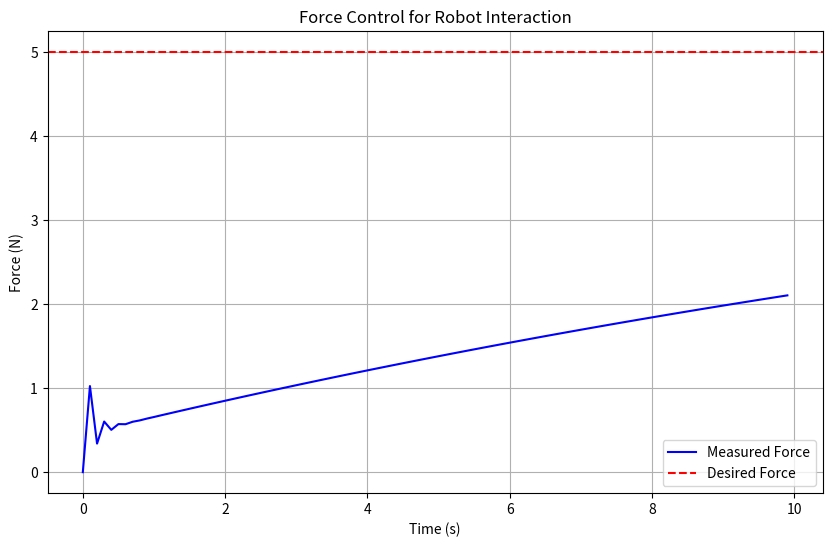

Write the Python code that produced this figure.
import numpy as np
import matplotlib.pyplot as plt
 
# 1. Define the robot and force control system
class ForceControlSystem:
    def __init__(self, desired_force=5.0, max_force=10.0, kp=0.1, ki=0.05, kd=0.01):
        """
        Initialize the force control system.
        :param desired_force: The desired force to apply (in Newtons).
        :param max_force: The maximum allowable force.
        :param kp, ki, kd: PID controller gains.
        """
        self.desired_force = desired_force
        self.max_force = max_force
        self.kp = kp  # Proportional gain
        self.ki = ki  # Integral gain
        self.kd = kd  # Derivative gain
        self.prev_error = 0
        self.integral = 0
 
    def compute_control(self, measured_force, dt):
        """
        Compute the control signal using a PID controller.
        :param measured_force: The measured force (in Newtons).
        :param dt: The time step for the control loop.
        :return: The control force to be applied.
        """
        error = self.desired_force - measured_force
        self.integral += error * dt
        derivative = (error - self.prev_error) / dt
 
        # PID control
        control_force = self.kp * error + self.ki * self.integral + self.kd * derivative
        control_force = np.clip(control_force, 0, self.max_force)  # Ensure the force is within limits
 
        self.prev_error = error
        return control_force
 
# 2. Simulate a robot interaction with an object
class RobotInteraction:
    def __init__(self):
        self.measured_force = 0  # Initial force is 0
        self.velocity = 0  # Initial velocity is 0
        self.time_step = 0.1  # Time step for the simulation (in seconds)
 
    def apply_force(self, control_force):
        """
        Apply the control force to the object and update the measured force.
        :param control_force: The force to be applied to the object (in Newtons).
        """
        # Simulate the interaction: the force applied is proportional to the control force
        self.measured_force = control_force
        # Update velocity based on the force (simple model)
        self.velocity = self.measured_force * 0.1  # Assume some mass for the object (arbitrary value)
    
    def get_measured_force(self):
        return self.measured_force
 
# 3. Initialize the force control system and robot interaction
force_control_system = ForceControlSystem(desired_force=5.0)
robot_interaction = RobotInteraction()
 
# 4. Simulate the force control over time
time = np.arange(0, 10, robot_interaction.time_step)
force_history = []
 
for t in time:
    # Apply the control force based on the measured force
    measured_force = robot_interaction.get_measured_force()
    control_force = force_control_system.compute_control(measured_force, robot_interaction.time_step)
    robot_interaction.apply_force(control_force)
    
    # Record the force for visualization
    force_history.append(measured_force)
 
# 5. Plot the force over time
plt.figure(figsize=(10, 6))
plt.plot(time, force_history, label="Measured Force", color='blue')
plt.axhline(force_control_system.desired_force, color='red', linestyle='--', label="Desired Force")
plt.xlabel('Time (s)')
plt.ylabel('Force (N)')
plt.title('Force Control for Robot Interaction')
plt.legend()
plt.grid(True)
plt.show()